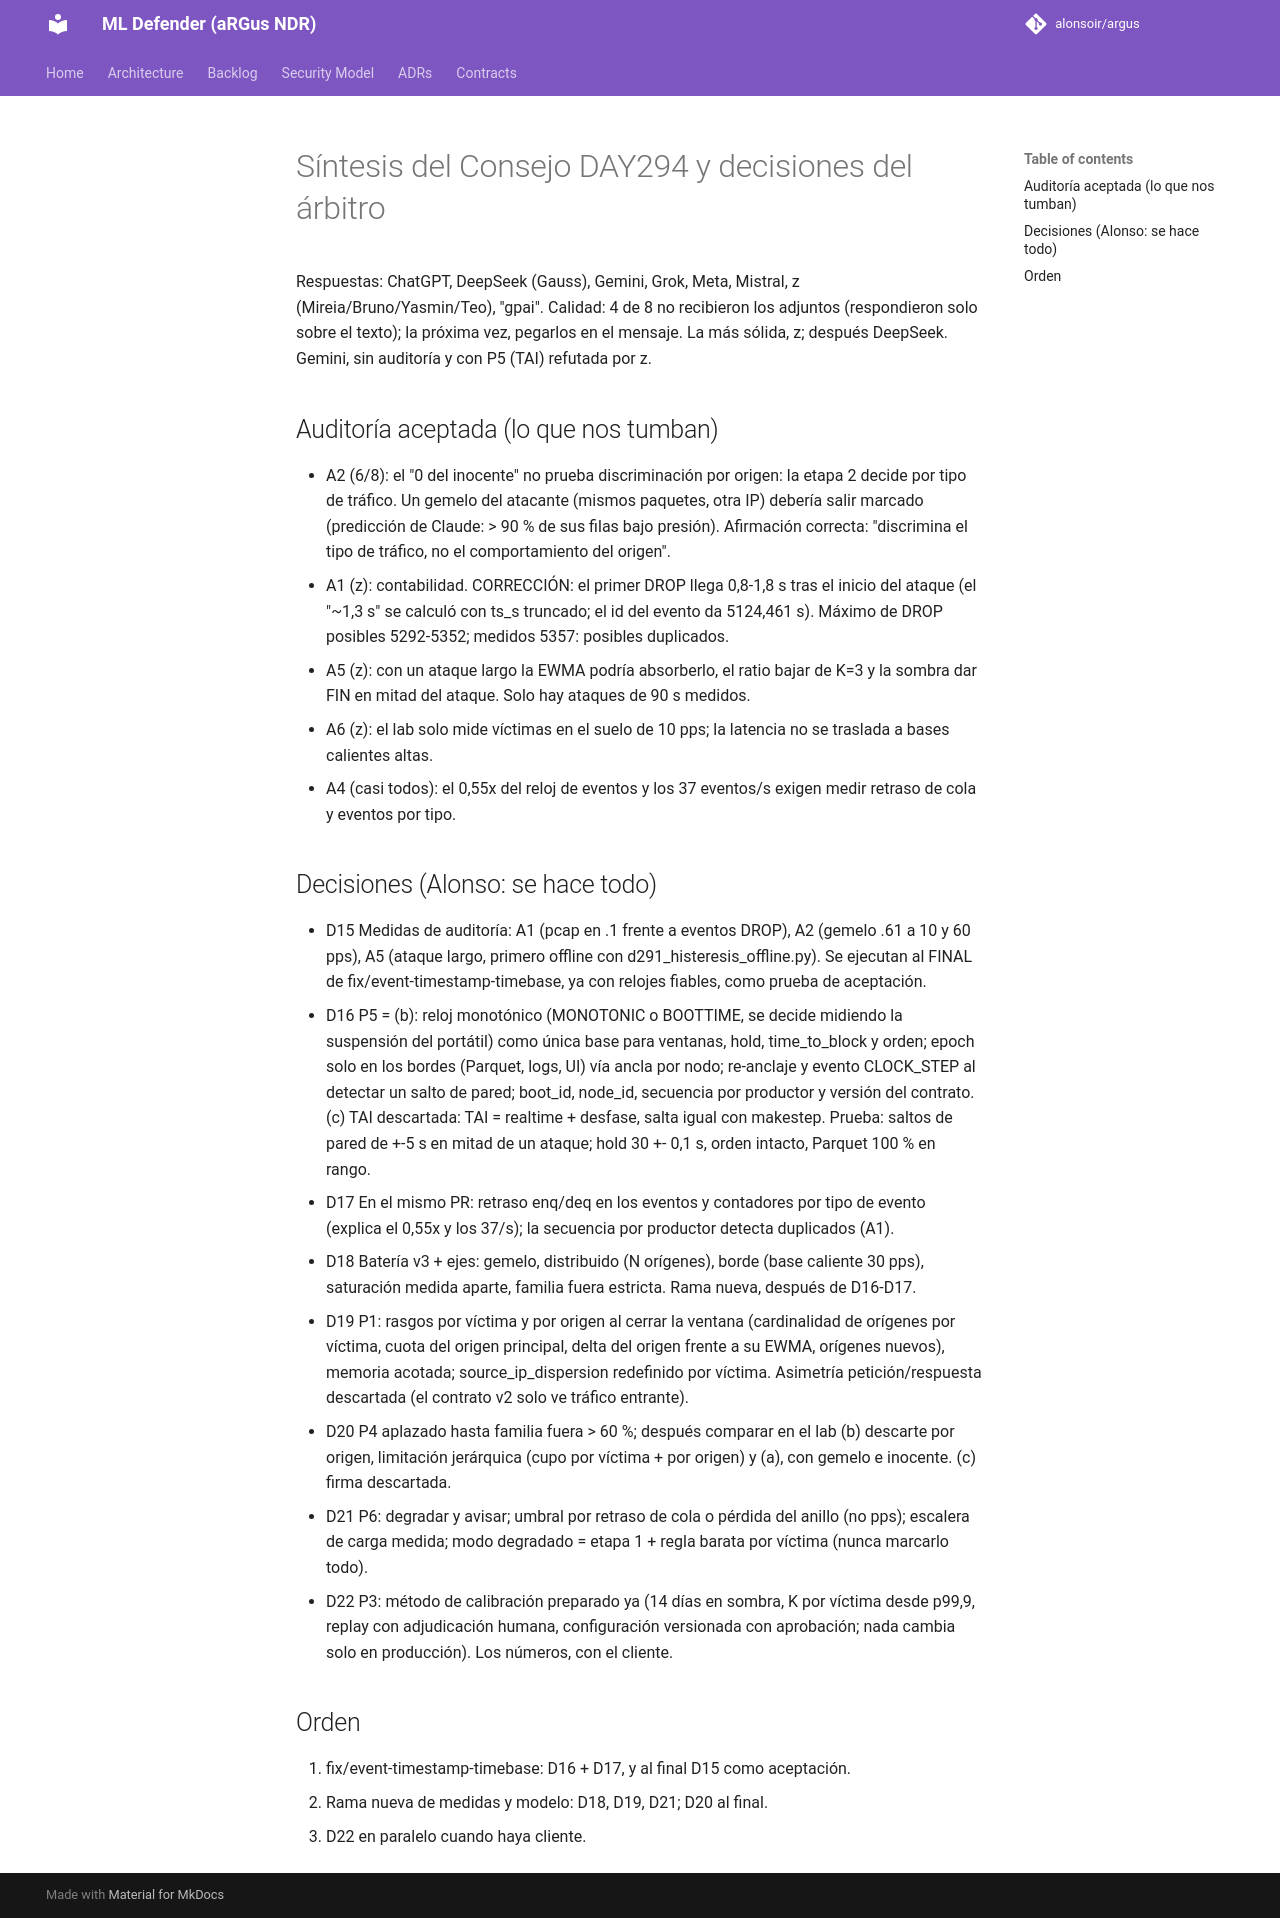

repository: alonsoir/argus · page: ml-heads/consejo_day294_sintesis/index.html · generator: mkdocs

# Síntesis del Consejo DAY294 y decisiones del árbitro

Respuestas: ChatGPT, DeepSeek (Gauss), Gemini, Grok, Meta, Mistral, z (Mireia/Bruno/Yasmin/Teo), "gpai".
Calidad: 4 de 8 no recibieron los adjuntos (respondieron solo sobre el texto); la próxima vez, pegarlos en el mensaje.
La más sólida, z; después DeepSeek. Gemini, sin auditoría y con P5 (TAI) refutada por z.

## Auditoría aceptada (lo que nos tumban)
- A2 (6/8): el "0 del inocente" no prueba discriminación por origen: la etapa 2 decide por tipo de tráfico. Un gemelo
  del atacante (mismos paquetes, otra IP) debería salir marcado (predicción de Claude: > 90 % de sus filas bajo presión).
  Afirmación correcta: "discrimina el tipo de tráfico, no el comportamiento del origen".
- A1 (z): contabilidad. CORRECCIÓN: el primer DROP llega 0,8-1,8 s tras el inicio del ataque (el "~1,3 s" se calculó con
  ts_s truncado; el id del evento da 5124,461 s). Máximo de DROP posibles 5292-5352; medidos 5357: posibles duplicados.
- A5 (z): con un ataque largo la EWMA podría absorberlo, el ratio bajar de K=3 y la sombra dar FIN en mitad del ataque.
  Solo hay ataques de 90 s medidos.
- A6 (z): el lab solo mide víctimas en el suelo de 10 pps; la latencia no se traslada a bases calientes altas.
- A4 (casi todos): el 0,55x del reloj de eventos y los 37 eventos/s exigen medir retraso de cola y eventos por tipo.

## Decisiones (Alonso: se hace todo)
- D15 Medidas de auditoría: A1 (pcap en .1 frente a eventos DROP), A2 (gemelo .61 a 10 y 60 pps), A5 (ataque largo,
  primero offline con d291_histeresis_offline.py). Se ejecutan al FINAL de fix/event-timestamp-timebase, ya con relojes
  fiables, como prueba de aceptación.
- D16 P5 = (b): reloj monotónico (MONOTONIC o BOOTTIME, se decide midiendo la suspensión del portátil) como única base
  para ventanas, hold, time_to_block y orden; epoch solo en los bordes (Parquet, logs, UI) vía ancla por nodo; re-anclaje
  y evento CLOCK_STEP al detectar un salto de pared; boot_id, node_id, secuencia por productor y versión del contrato.
  (c) TAI descartada: TAI = realtime + desfase, salta igual con makestep. Prueba: saltos de pared de +-5 s en mitad de
  un ataque; hold 30 +- 0,1 s, orden intacto, Parquet 100 % en rango.
- D17 En el mismo PR: retraso enq/deq en los eventos y contadores por tipo de evento (explica el 0,55x y los 37/s);
  la secuencia por productor detecta duplicados (A1).
- D18 Batería v3 + ejes: gemelo, distribuido (N orígenes), borde (base caliente 30 pps), saturación medida aparte,
  familia fuera estricta. Rama nueva, después de D16-D17.
- D19 P1: rasgos por víctima y por origen al cerrar la ventana (cardinalidad de orígenes por víctima, cuota del origen
  principal, delta del origen frente a su EWMA, orígenes nuevos), memoria acotada; source_ip_dispersion redefinido por
  víctima. Asimetría petición/respuesta descartada (el contrato v2 solo ve tráfico entrante).
- D20 P4 aplazado hasta familia fuera > 60 %; después comparar en el lab (b) descarte por origen, limitación jerárquica
  (cupo por víctima + por origen) y (a), con gemelo e inocente. (c) firma descartada.
- D21 P6: degradar y avisar; umbral por retraso de cola o pérdida del anillo (no pps); escalera de carga medida; modo
  degradado = etapa 1 + regla barata por víctima (nunca marcarlo todo).
- D22 P3: método de calibración preparado ya (14 días en sombra, K por víctima desde p99,9, replay con adjudicación
  humana, configuración versionada con aprobación; nada cambia solo en producción). Los números, con el cliente.

## Orden
1. fix/event-timestamp-timebase: D16 + D17, y al final D15 como aceptación.
2. Rama nueva de medidas y modelo: D18, D19, D21; D20 al final.
3. D22 en paralelo cuando haya cliente.
